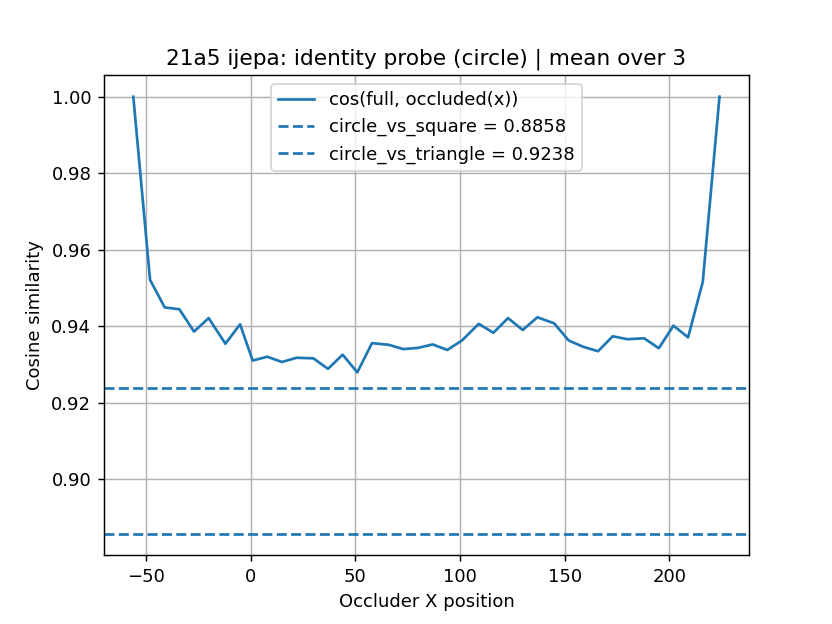

The file beside this chart, header and first rows:
x_pos, cos_full_vs_occ
-56, 1
-48, 0.9521
-41, 0.9449
-34, 0.9444
-27, 0.9386
-20, 0.9421
-12, 0.9354
-5, 0.9405
1, 0.931
8, 0.932
15, 0.9306
22, 0.9317
30, 0.9316
37, 0.9288
44, 0.9325
51, 0.9279
58, 0.9356
66, 0.9351
73, 0.934
80, 0.9343
87, 0.9352
94, 0.9338
101, 0.9363
109, 0.9406
116, 0.9383
123, 0.9421
130, 0.939
137, 0.9423
145, 0.9408
152, 0.9362
159, 0.9346
166, 0.9335
173, 0.9374
180, 0.9366
188, 0.9368
195, 0.9342
202, 0.9401
209, 0.9371
216, 0.9516
224, 1
baseline_name, baseline_value
circle_vs_square, 0.8858
circle_vs_triangle, 0.9238
